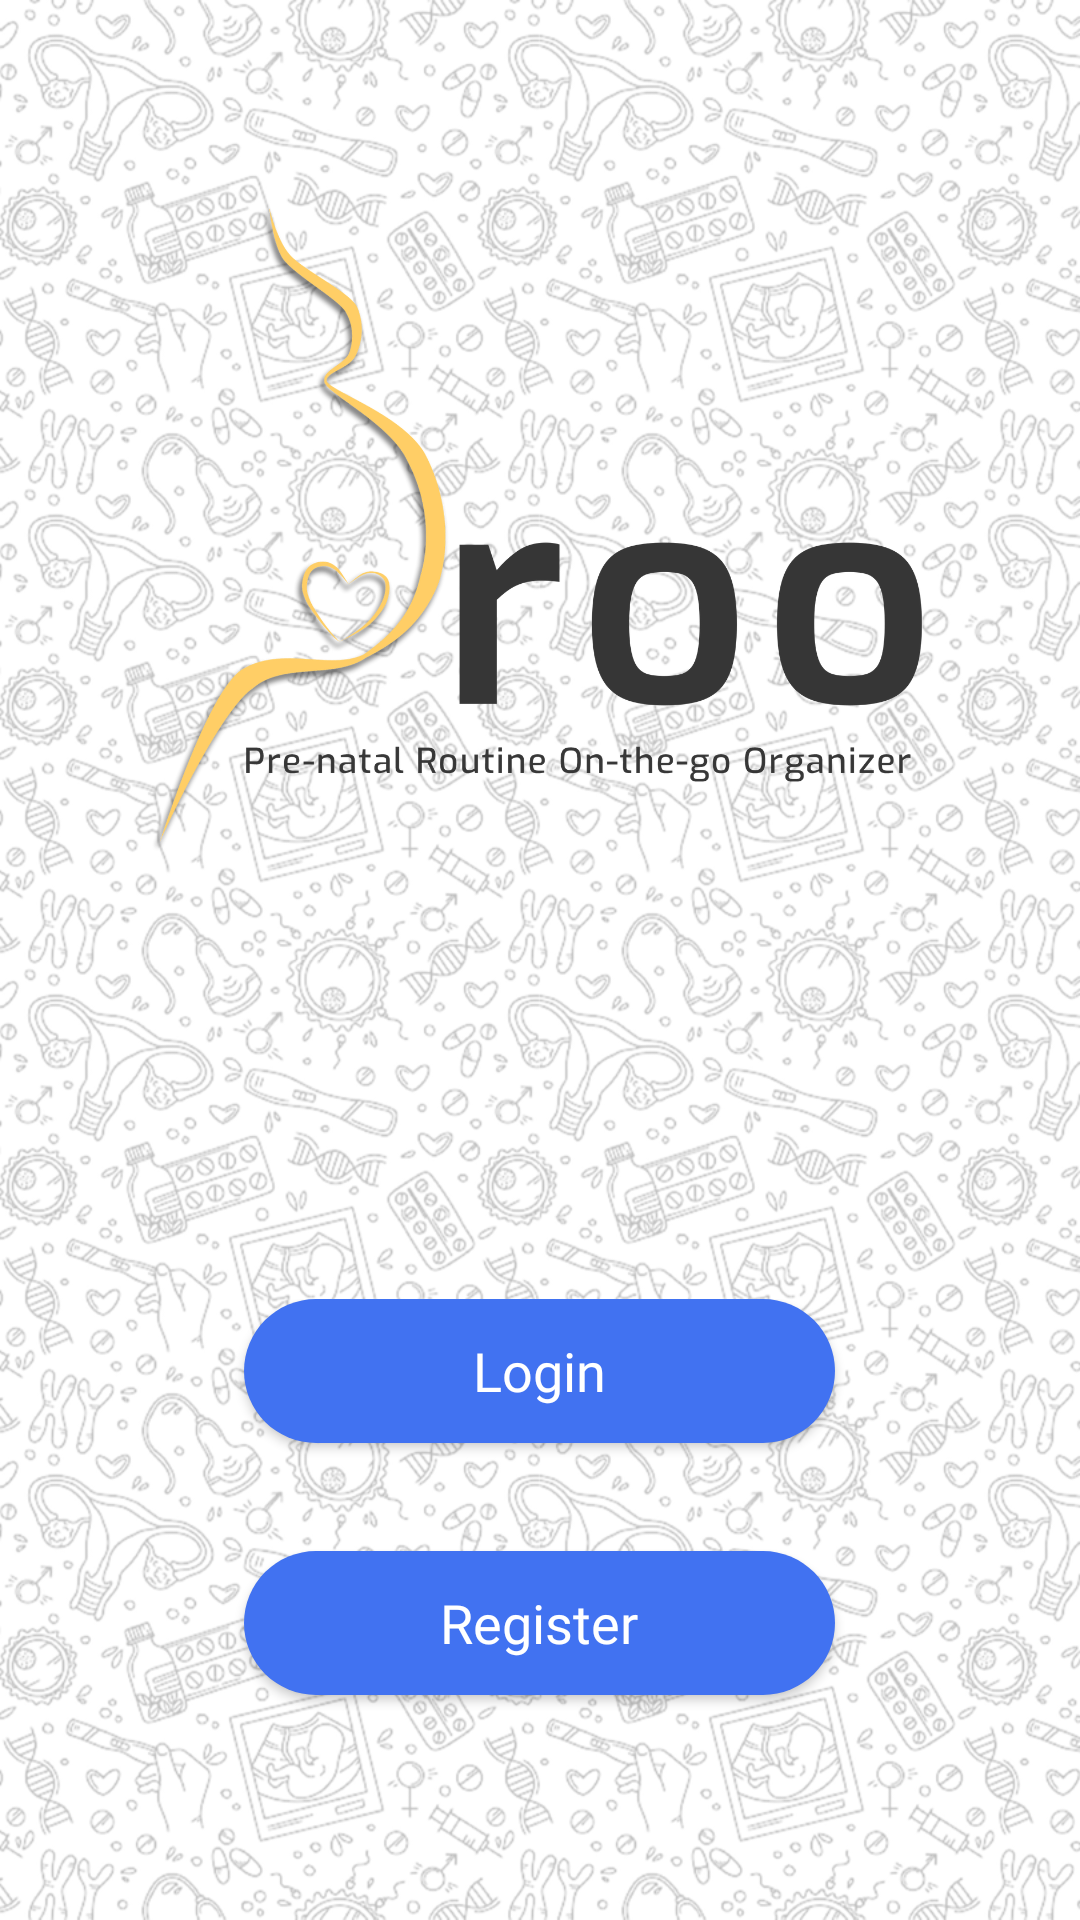

This screen was rendered from an Android layout file. Write that file and the resources it references.
<!-- AndroidManifest.xml: application theme Theme.PROO -->
<!-- res/layout/fragment_welcome_screen.xml -->
<?xml version="1.0" encoding="utf-8"?>
<RelativeLayout xmlns:android="http://schemas.android.com/apk/res/android"
    xmlns:app="http://schemas.android.com/apk/res-auto"
    xmlns:tools="http://schemas.android.com/tools"
    android:layout_width="match_parent"
    android:layout_height="match_parent"
    tools:context=".LoginSignupScreen.WelcomeScreenFragment"
    android:background="@drawable/gradient_list"
    android:id="@+id/layout"
    android:fitsSystemWindows="true">

    <ImageView
        android:layout_width="match_parent"
        android:layout_height="match_parent"
        android:src="@drawable/doodle"
        android:scaleType="centerCrop"/>

    <ImageView
        android:id="@+id/imageView8"
        android:layout_width="match_parent"
        android:layout_height="350dp"
        android:layout_centerHorizontal="true"

        android:scaleType="centerCrop"
        app:layout_constraintBottom_toBottomOf="parent"
        app:layout_constraintEnd_toEndOf="parent"
        app:layout_constraintHorizontal_bias="0.496"
        app:layout_constraintStart_toStartOf="parent"
        app:layout_constraintTop_toTopOf="parent"
        app:srcCompat="@drawable/logo_version" />

    <LinearLayout
        android:layout_width="match_parent"
        android:layout_height="wrap_content"
        android:layout_alignParentBottom="true"
        android:layout_marginBottom="60dp"
        android:orientation="vertical">

        <androidx.appcompat.widget.AppCompatButton
            android:id="@+id/btnLogin"
            android:layout_width="197dp"
            android:layout_height="48dp"
            android:layout_gravity="center"
            android:layout_marginBottom="36dp"
            android:background="@drawable/bg_btn"
            android:fontFamily="@font/exo_medium"
            android:text="Login"
            android:textAllCaps="false"
            android:textColor="@color/white"
            android:textSize="18dp" />

        <androidx.appcompat.widget.AppCompatButton
            android:id="@+id/btnRegister"
            android:layout_width="197dp"
            android:layout_height="48dp"
            android:layout_gravity="center"
            android:background="@drawable/bg_btn"
            android:fontFamily="@font/exo_medium"
            android:text="Register"
            android:textAllCaps="false"
            android:textColor="@color/white"
            android:textSize="18dp"
            android:layout_marginBottom="15dp"/>
    </LinearLayout>


</RelativeLayout>
<!-- resources referenced by this layout -->
<resources>
  <color name="white">#FFFFFFFF</color>
  <!-- drawable bg_btn (drawable) -->
  <?xml version="1.0" encoding="utf-8"?>
  <selector xmlns:android="http://schemas.android.com/apk/res/android">
  <item>
      <shape android:shape="rectangle">
          <solid android:color="@color/blue"/>
          <corners android:radius="50dp"/>
      </shape>
  
  </item>
  </selector>
  <!-- drawable doodle: png bitmap (drawable-hdpi, 259144 bytes) -->
  <!-- drawable logo_version: png bitmap (drawable-hdpi, 84812 bytes) -->
  <style name="Theme.PROO" parent="Theme.MaterialComponents.DayNight.NoActionBar">
          
          <item name="colorPrimary">@color/blue</item>
          <item name="colorPrimaryVariant">@color/green</item>
          <item name="colorOnPrimary">@color/white</item>
          
          <item name="colorSecondary">@color/green</item>
          <item name="colorSecondaryVariant">@color/yellow</item>
          <item name="colorOnSecondary">@color/black</item>
          
          <item name="android:statusBarColor" tools:targetApi="l">@color/purple</item>
          
          
  
      </style>
  <color name="blue">#4172f1</color>
  <color name="green">#50d7b8</color>
  <color name="yellow">#ffce66</color>
  <color name="black">#FF000000</color>
  <color name="purple">#b787cb</color>
</resources>
